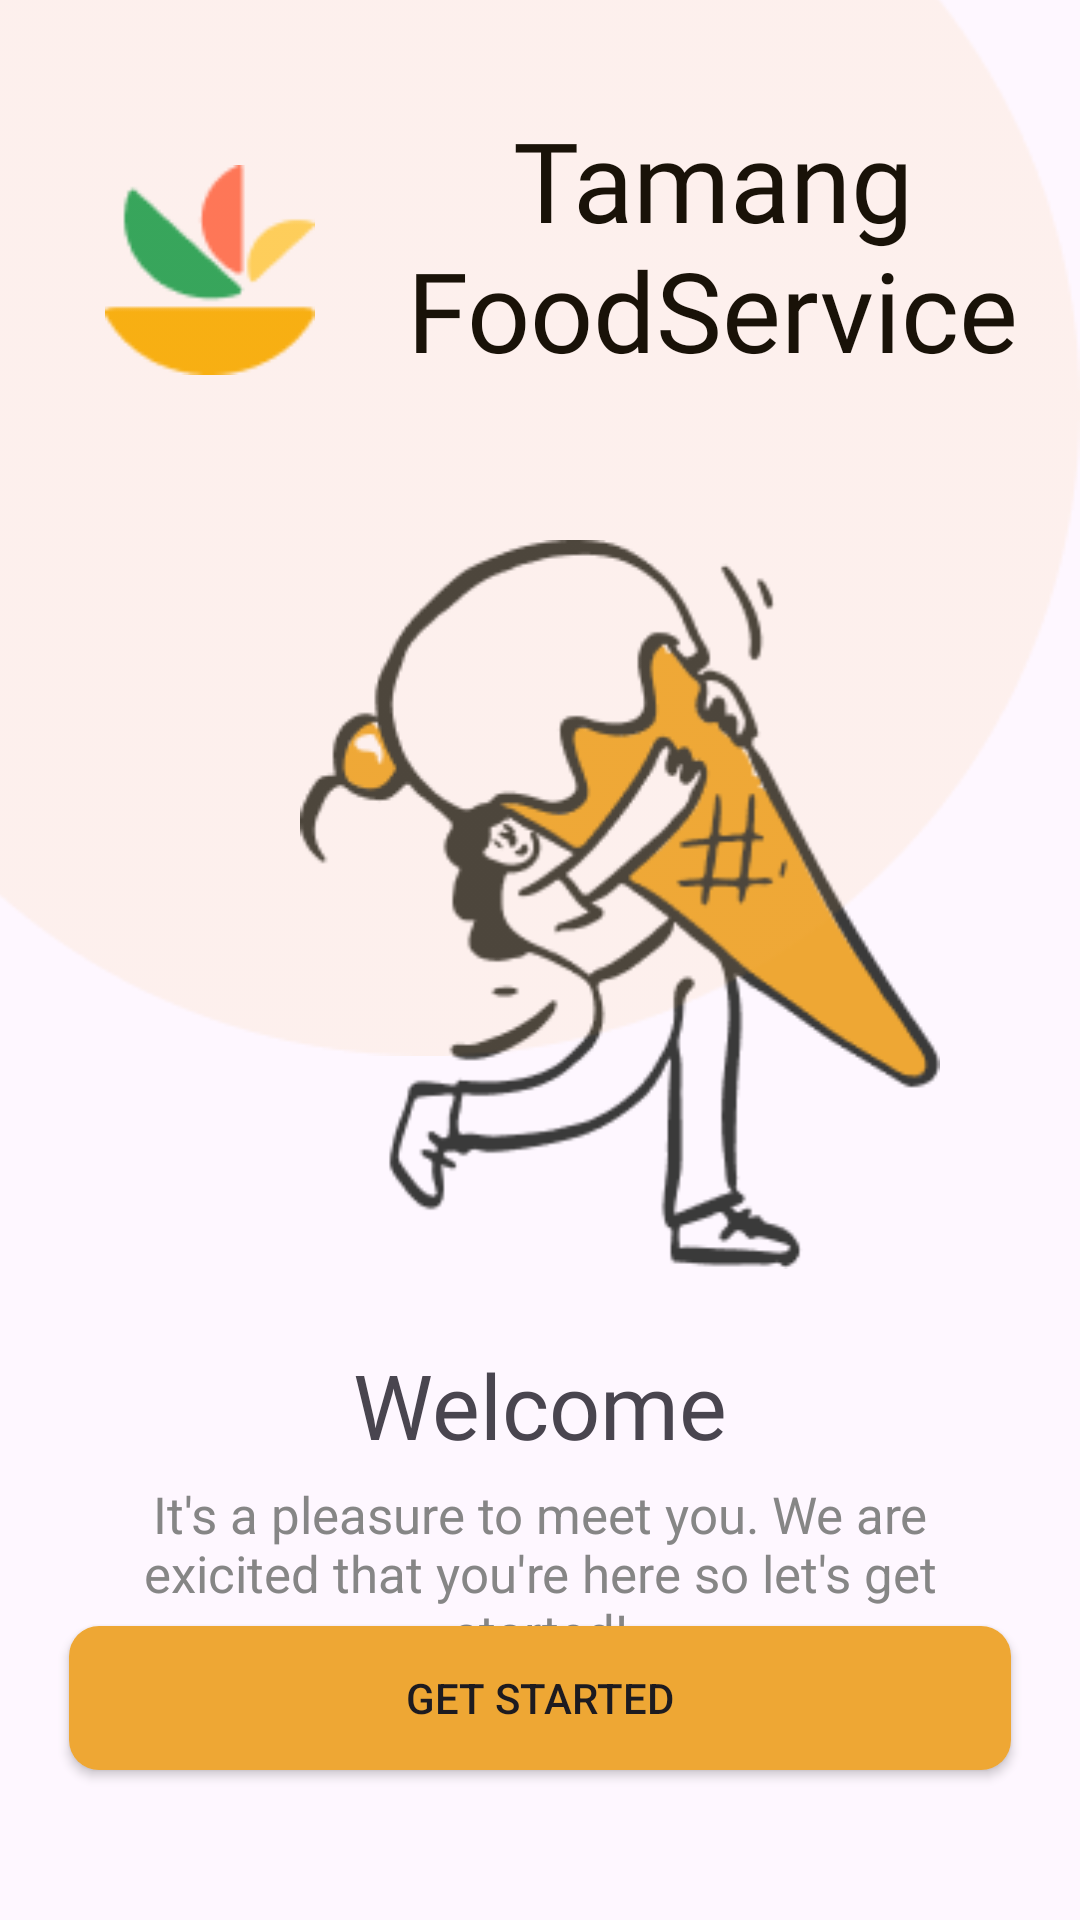

This screen was rendered from an Android layout file. Write that file and the resources it references.
<!-- AndroidManifest.xml: application theme Theme.FoodServiceApp -->
<!-- res/layout/activity_main.xml -->
<?xml version="1.0" encoding="utf-8"?>
<RelativeLayout xmlns:android="http://schemas.android.com/apk/res/android"
    xmlns:app="http://schemas.android.com/apk/res-auto"
    xmlns:tools="http://schemas.android.com/tools"
    android:layout_width="match_parent"
    android:layout_height="match_parent"
    tools:context=".MainActivity">

    <ImageView
        android:id="@+id/logo"
        android:layout_width="70dp"
        android:layout_height="70dp"
        android:layout_marginLeft="35dp"
        android:layout_marginTop="55dp"
        android:src="@drawable/pic1" />

    <TextView
        android:layout_width="258sp"
        android:layout_height="100dp"
        android:layout_marginLeft="10dp"
        android:layout_marginTop="35dp"
        android:layout_toRightOf="@+id/logo"
        android:fontFamily="@font/poppins1"
        android:text="Tamang FoodService"
        android:textAlignment="center"
        android:textColor="@color/black"
        android:textSize="37sp" />


    <ImageView
        android:id="@+id/drawing"
        android:layout_width="213.49dp"
        android:layout_height="243.09dp"
        android:layout_marginLeft="100dp"
        android:layout_marginTop="180dp"
        android:src="@drawable/pic" />

    <TextView
        android:id="@+id/welcome"
        android:layout_width="wrap_content"
        android:layout_height="wrap_content"
        android:layout_below="@id/drawing"
        android:layout_centerHorizontal="true"
        android:layout_marginTop="25dp"
        android:fontFamily="@font/poppins1"
        android:text="Welcome"
        android:textSize="30dp" />

    <TextView
        android:layout_width="wrap_content"
        android:layout_height="wrap_content"
        android:layout_below="@+id/welcome"
        android:layout_marginLeft="40dp"
        android:layout_marginTop="5dp"
        android:layout_marginRight="40dp"
        android:text="It's a pleasure to meet you. We are
         exicited that you're here so let's get
          started!"
        android:textAlignment="center"
        android:textColor="#868686"
        android:textSize="17sp" />

    <Button
        android:id="@+id/getStartedBtn"
        android:layout_width="match_parent"
        android:layout_height="wrap_content"
        android:layout_alignParentBottom="true"
        android:layout_marginLeft="23dp"
        android:layout_marginRight="23dp"
        android:layout_marginBottom="50dp"
        android:background="@drawable/btn_corner"
        android:text="GET STARTED" />

    <ImageView
        android:layout_width="wrap_content"
        android:layout_height="wrap_content"
        android:layout_marginLeft="-13dp"
        android:layout_marginTop="-84dp"
        android:src="@drawable/pic5" />


</RelativeLayout>
<!-- resources referenced by this layout -->
<resources>
  <color name="black">#FF000000</color>
  <!-- drawable btn_corner (drawable) -->
  <?xml version="1.0" encoding="utf-8"?>
  <shape xmlns:android="http://schemas.android.com/apk/res/android"
      android:shape="rectangle">
      <solid android:color="#EEA734" />
      <corners
          android:bottomLeftRadius="10dp"
          android:bottomRightRadius="10dp"
          android:topLeftRadius="10dp"
          android:topRightRadius="10dp" />
  </shape>
  <!-- drawable pic: png bitmap (drawable, 15247 bytes) -->
  <!-- drawable pic1: png bitmap (drawable, 1632 bytes) -->
  <!-- drawable pic5: png bitmap (drawable, 6042 bytes) -->
  <style name="Theme.FoodServiceApp" parent="Theme.Material3.DayNight.NoActionBar">
          
        
          
      </style>
</resources>
